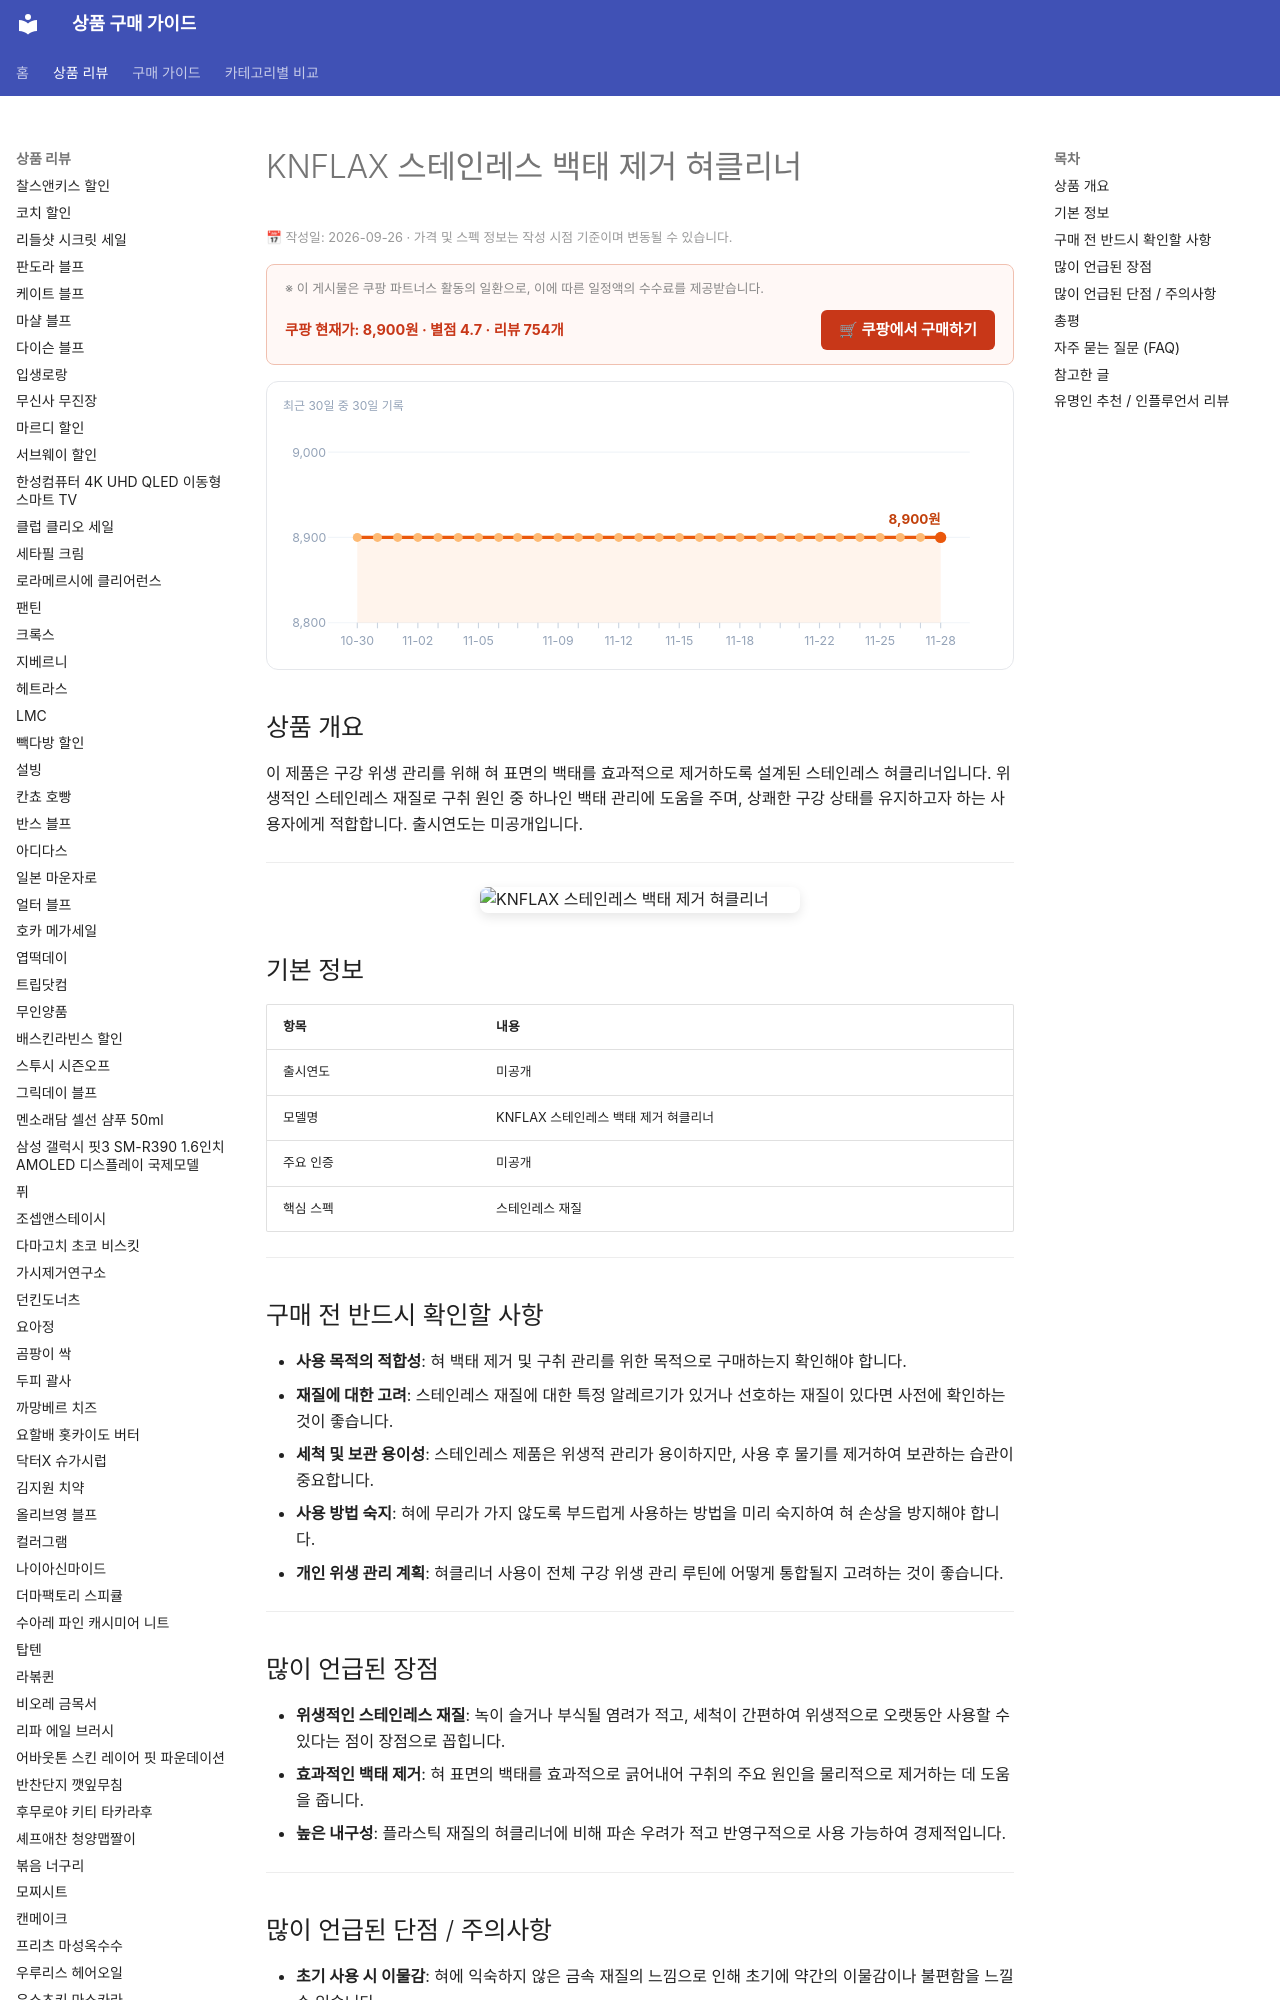

repository: buysense/product-research-wiki · page: products/knflax-stainless-tongue-cleaner/index.html · generator: mkdocs

---
image: https://thumbnail.coupangcdn.com/thumbnails/remote/492x492ex/image/retail/images/1317643844642778-ca89345d-88f5-4500-8d4c-b6b8a92ea2a8.png
title: KNFLAX 스테인레스 백태 제거 혀클리너 구매 가이드
date: 2026-09-26
description: KNFLAX 스테인레스 백태 제거 혀클리너는 구강 위생 관리를 위해 혀의 백태를 효과적으로 제거하는 도구입니다. 스테인레스 재질로 위생적이며, 상쾌한 구강 상태 유지를 돕습니다.
contentUpdated: 2026-09-26
---
<!-- bs:jsonld -->
<script type="application/ld+json">
{
  "@context": "https://schema.org",
  "@type": "Product",
  "name": "KNFLAX 스테인레스 백태 제거 혀클리너",
  "image": [
    "https://thumbnail.coupangcdn.com/thumbnails/remote/492x492ex/image/retail/images/1317643844642778-ca89345d-88f5-4500-8d4c-b6b8a92ea2a8.png",
    "https://thumbnail.coupangcdn.com/thumbnails/remote/492x492ex/image/rs_quotation_api/nmeh19hs/5241712bf9b74db7b65e634fd5756f39.png"
  ],
  "offers": {
    "@type": "Offer",
    "priceCurrency": "KRW",
    "price": "8900",
    "url": "https://link.coupang.com/a/hmzqiWes7o",
    "availability": "https://schema.org/InStock",
    "priceValidUntil": "2026-12-05"
  },
  "aggregateRating": {
    "@type": "AggregateRating",
    "rating
